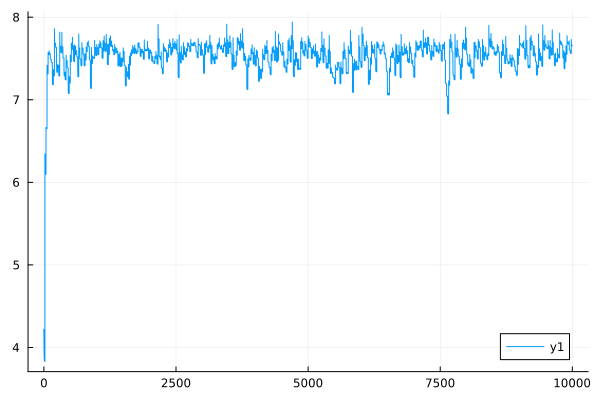

Values plotted in this chart, from the file beside it:
0	4.2203749019395165
1	4.125
2	4.051
3	3.994
4	3.951
5	3.919
6	3.895
7	3.878
8	3.865
9	3.856
10	3.849
11	3.844
12	3.84
13	3.837
14	3.836
15	3.834
16	3.833
17	3.832
18	3.832
19	3.831
20	6.345
21	6.234
22	6.172
23	6.137
24	6.118
25	6.108
26	6.102
27	6.099
28	6.098
29	6.097
30	6.096
31	6.096
32	6.096
33	6.096
34	6.096
35	6.095
36	6.095
37	6.095
38	6.095
39	6.095
40	6.666
41	6.657
42	6.653
43	6.651
44	6.65
45	6.649
46	6.649
47	6.649
48	6.649
49	6.649
50	6.648
51	6.648
52	6.648
53	6.648
54	6.648
55	6.648
56	6.648
57	6.648
58	6.648
59	6.648
60	7.418
... 9,940 more rows
